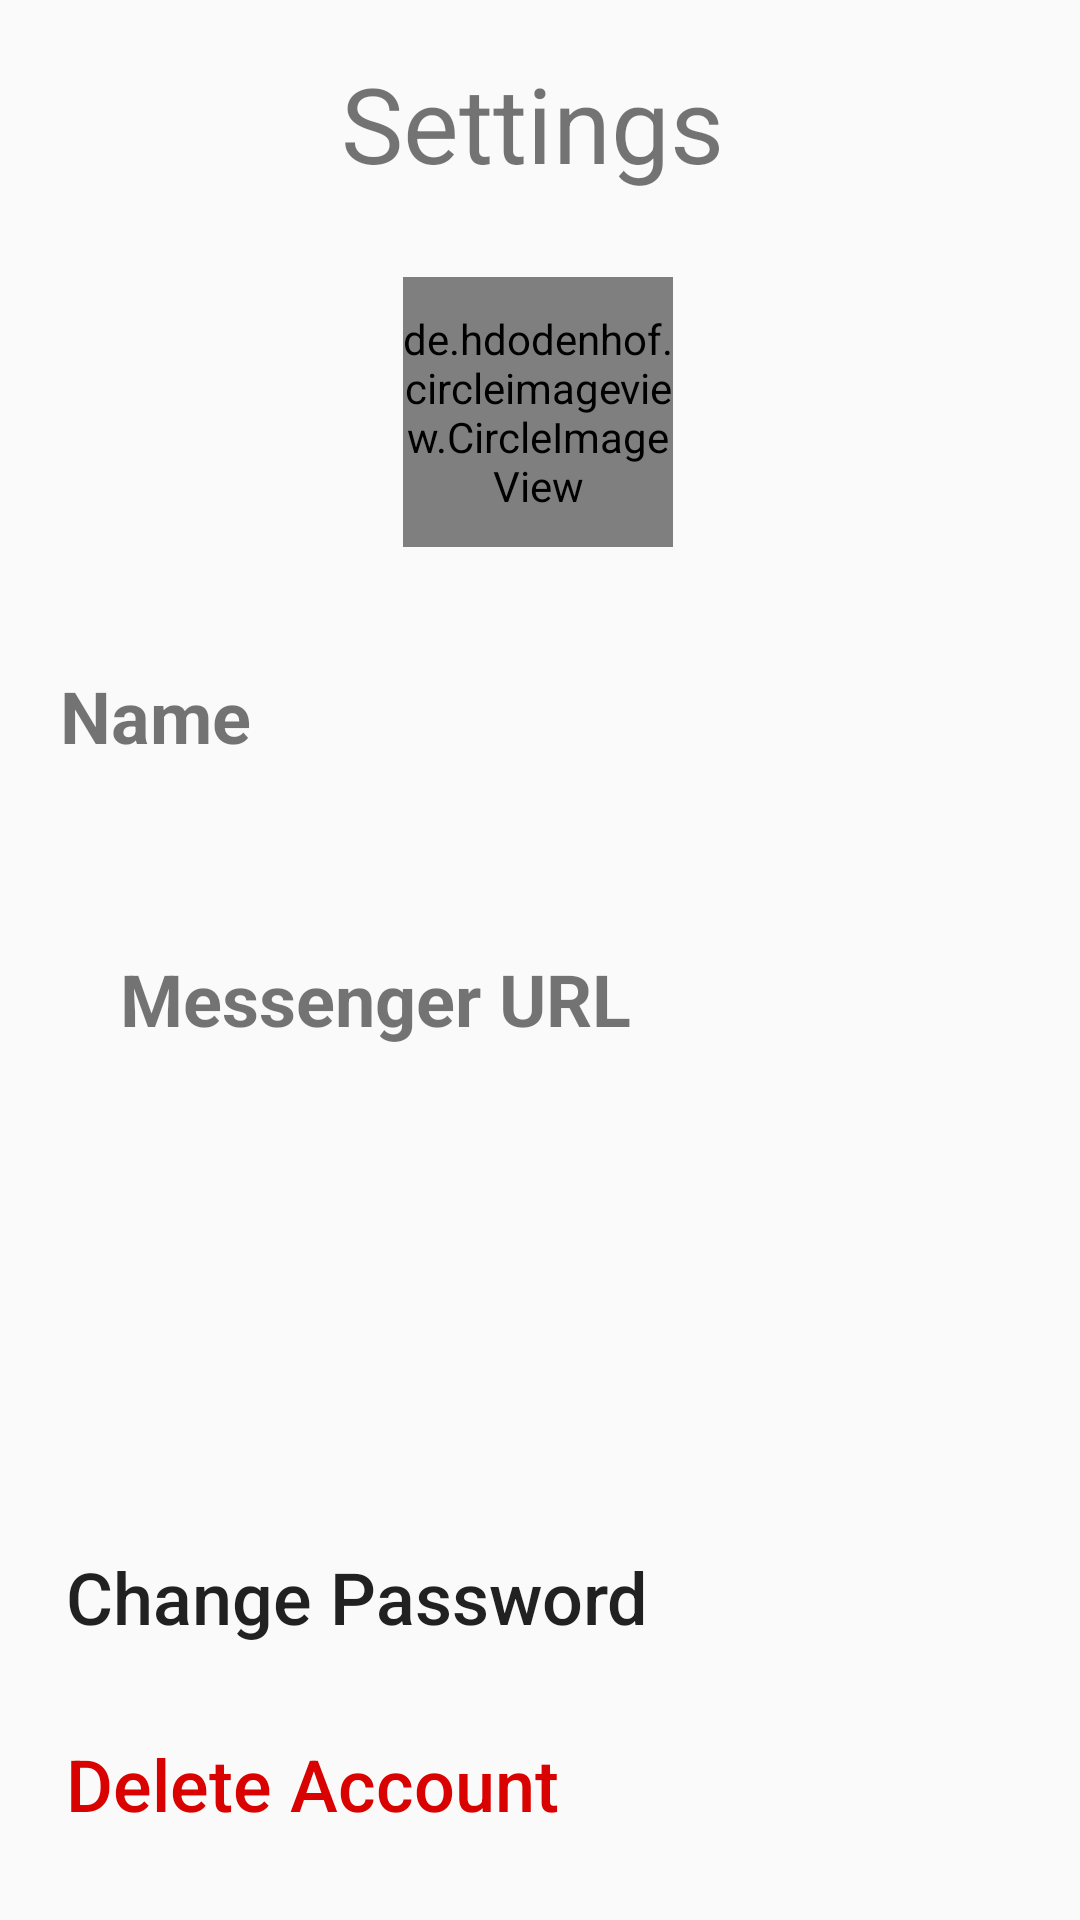

This screen was rendered from an Android layout file. Write that file and the resources it references.
<!-- AndroidManifest.xml: application theme AppTheme -->
<!-- res/layout/fragment_setings.xml -->
<?xml version="1.0" encoding="utf-8"?>
<androidx.core.widget.NestedScrollView xmlns:android="http://schemas.android.com/apk/res/android"
    xmlns:app="http://schemas.android.com/apk/res-auto"
    xmlns:tools="http://schemas.android.com/tools"
    android:id="@+id/fragment_settings_messenger_title"
    android:layout_width="match_parent"
    android:layout_height="match_parent"
    tools:context=".view.ui.SettingsFragment">


    <androidx.constraintlayout.widget.ConstraintLayout
        android:layout_width="match_parent"
        android:layout_height="match_parent">

        <TextView
            android:id="@+id/fragment_settings_title"
            android:layout_width="wrap_content"
            android:layout_height="wrap_content"
            android:text="@string/settings_title"
            android:textSize="35sp"
            app:layout_constraintBottom_toBottomOf="@+id/fragment_settings_back_button"
            app:layout_constraintEnd_toStartOf="@+id/fragment_settings_edit_profile_button"
            app:layout_constraintHorizontal_bias="0.496"
            app:layout_constraintStart_toEndOf="@+id/fragment_settings_back_button"
            app:layout_constraintTop_toTopOf="@+id/fragment_settings_back_button" />

        <de.hdodenhof.circleimageview.CircleImageView
            android:id="@+id/fragment_settings_profile_circleimage"
            android:layout_width="90dp"
            android:layout_height="90dp"

            android:layout_marginTop="28dp"
            android:src="@drawable/ic_baseline_perm_identity_24"
            app:layout_constraintEnd_toEndOf="parent"
            app:layout_constraintHorizontal_bias="0.498"
            app:layout_constraintStart_toStartOf="parent"
            app:layout_constraintTop_toBottomOf="@+id/fragment_settings_title" />

        <TextView
            android:id="@+id/fragment_settings_name_title"
            android:layout_width="wrap_content"
            android:layout_height="wrap_content"
            android:layout_marginStart="20dp"
            android:layout_marginTop="40dp"
            android:text="@string/name_title"
            android:textSize="24sp"
            android:textStyle="bold"
            app:layout_constraintStart_toStartOf="parent"
            app:layout_constraintTop_toBottomOf="@+id/fragment_settings_profile_circleimage" />

        <TextView
            android:id="@+id/fragment_settings_name_edit_text"
            android:layout_width="match_parent"
            android:layout_height="match_parent"
            android:layout_marginHorizontal="20dp"
            android:layout_marginTop="10dp"
            android:background="@null"
            android:ellipsize="end"
            android:singleLine="true"
            android:textSize="20sp"
            app:layout_constraintStart_toStartOf="@+id/fragment_settings_name_title"
            app:layout_constraintTop_toBottomOf="@+id/fragment_settings_name_title"
            tools:text="demo" />

        <TextView
            android:id="@+id/fragment_settings_messenger_url_title"
            android:layout_width="wrap_content"
            android:layout_height="wrap_content"
            android:layout_marginTop="25dp"
            android:text="@string/messenger_url_title"
            android:textSize="24sp"
            android:textStyle="bold"
            app:layout_constraintStart_toStartOf="@+id/fragment_settings_name_edit_text"
            app:layout_constraintTop_toBottomOf="@+id/fragment_settings_name_edit_text" />

        <TextView
            android:id="@+id/fragment_settings_messenger_url_edit_text"
            android:layout_width="match_parent"
            android:layout_height="wrap_content"
            android:layout_marginHorizontal="20dp"
            android:layout_marginTop="10dp"
            android:background="@null"
            android:ellipsize="end"
            android:singleLine="true"
            android:textSize="20sp"
            app:layout_constraintStart_toStartOf="@+id/fragment_settings_messenger_url_title"
            app:layout_constraintTop_toBottomOf="@+id/fragment_settings_messenger_url_title"
            tools:text="https://m.me/demo-profile" />

        <Button
            android:id="@+id/fragment_settings_change_password_button"
            style="?android:attr/borderlessButtonStyle"
            android:layout_width="match_parent"
            android:layout_height="wrap_content"
            android:layout_marginHorizontal="10dp"
            android:layout_marginTop="120dp"
            android:gravity="start"
            android:text="@string/change_password"
            android:textAllCaps="false"
            android:textSize="24sp"
            app:layout_constraintStart_toStartOf="@+id/fragment_settings_messenger_url_edit_text"
            app:layout_constraintTop_toBottomOf="@+id/fragment_settings_messenger_url_edit_text" />

        <Button
            android:id="@+id/fragment_settings_delete_account_button"
            style="?android:attr/borderlessButtonStyle"
            android:layout_width="match_parent"
            android:layout_height="wrap_content"
            android:layout_marginHorizontal="10dp"
            android:layout_marginTop="10dp"
            android:gravity="start"
            android:text="@string/delete_account"
            android:textAllCaps="false"
            android:textColor="#DA0101"
            android:textSize="24sp"
            app:layout_constraintEnd_toEndOf="parent"
            app:layout_constraintStart_toStartOf="@+id/fragment_settings_change_password_button"
            app:layout_constraintTop_toBottomOf="@+id/fragment_settings_change_password_button" />

        <ImageButton
            android:id="@+id/fragment_settings_edit_profile_button"
            android:layout_width="50dp"
            android:layout_height="50dp"
            android:layout_marginTop="16dp"
            android:layout_marginEnd="20dp"
            android:background="@null"
            android:src="@drawable/ic_baseline_edit_24"
            app:layout_constraintEnd_toEndOf="parent"
            app:layout_constraintTop_toTopOf="parent" />

        <Button
            android:id="@+id/fragment_settings_logout_button"
            style="?android:attr/borderlessButtonStyle"
            android:layout_width="wrap_content"
            android:layout_height="wrap_content"
            android:layout_marginTop="10dp"
            android:text="@string/logout"
            android:textAllCaps="false"
            android:textSize="24sp"
            app:layout_constraintStart_toStartOf="@+id/fragment_settings_delete_account_button"
            app:layout_constraintTop_toBottomOf="@+id/fragment_settings_delete_account_button" />

        <ImageButton
            android:id="@+id/fragment_settings_back_button"
            android:layout_width="50dp"
            android:layout_height="50dp"
            android:layout_marginStart="16dp"
            android:background="@null"
            android:src="@drawable/ic_baseline_arrow_back_24"
            app:layout_constraintStart_toStartOf="parent"
            app:layout_constraintTop_toTopOf="@+id/fragment_settings_edit_profile_button" />

    </androidx.constraintlayout.widget.ConstraintLayout>

</androidx.core.widget.NestedScrollView>
<!-- resources referenced by this layout -->
<resources>
  <string name="change_password">Change Password</string>
  <string name="delete_account">Delete Account</string>
  <string name="logout">Logout</string>
  <string name="messenger_url_title">Messenger URL</string>
  <string name="name_title">Name</string>
  <string name="settings_title">Settings</string>
  <style name="AppTheme" parent="Theme.AppCompat.Light.NoActionBar">
          
          <item name="colorPrimary">@color/colorPrimary</item>
          <item name="colorPrimaryDark">@color/colorPrimaryDark</item>
          <item name="colorAccent">@color/colorAccent</item>
  
  
      </style>
  <color name="colorPrimary">#1761a0</color>
  <color name="colorPrimaryDark">#1761a0</color>
  <color name="colorAccent">#03DAC5</color>
</resources>
